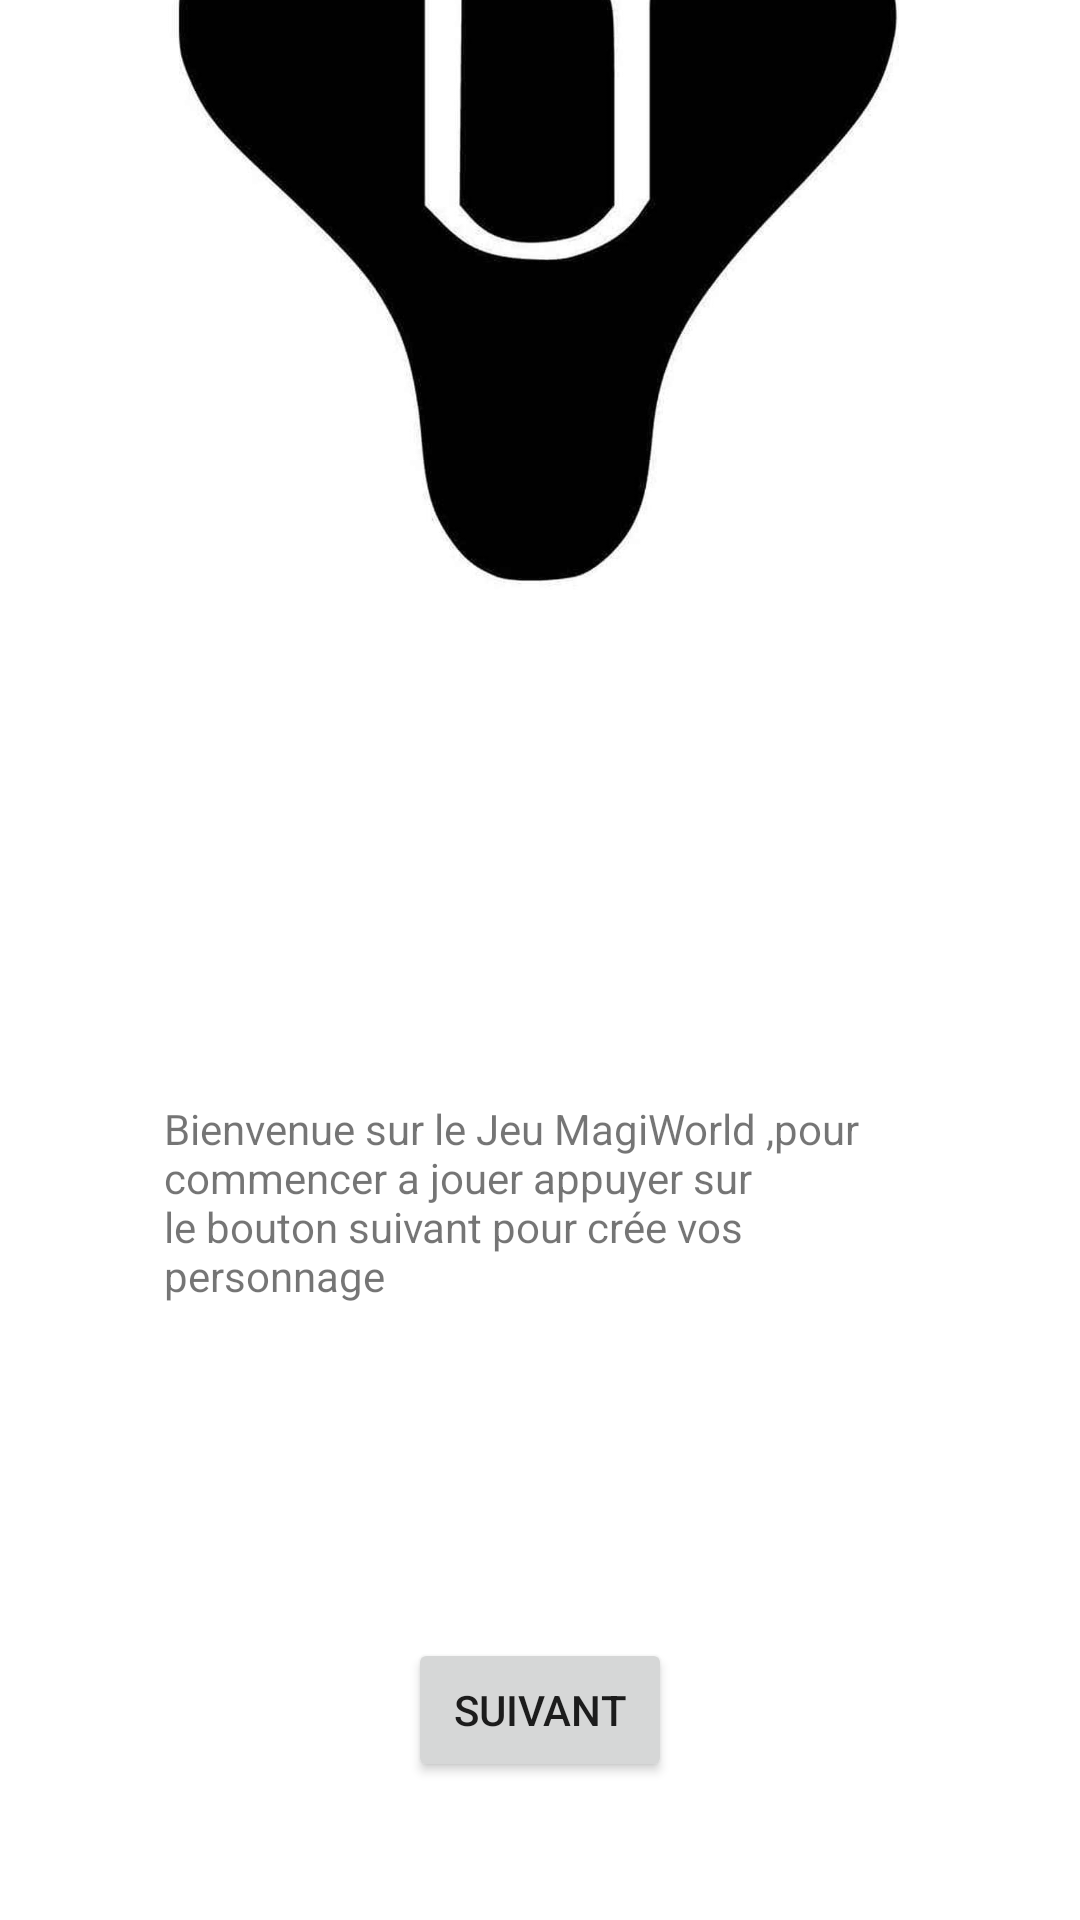

Produce the Android XML layout that renders to this screen, including the resource entries it uses.
<!-- AndroidManifest.xml: application theme Theme.AppMagiWorld -->
<!-- res/layout/activity_main.xml -->
<?xml version="1.0" encoding="utf-8"?>
<androidx.constraintlayout.widget.ConstraintLayout xmlns:android="http://schemas.android.com/apk/res/android"
    xmlns:app="http://schemas.android.com/apk/res-auto"
    xmlns:tools="http://schemas.android.com/tools"
    android:layout_width="match_parent"
    android:layout_height="match_parent"
    tools:context=".Controllers.Activities.MainActivity">

    <TextView
        android:layout_width="250dp"
        android:layout_height="wrap_content"
        android:text="@string/bienvenue_sur_le_jeu_magiworld_pour_commencer_a_jouer_appuyer_sur_le_bouton_suivant_pour_cr_e_vos_personnage"
        app:layout_constraintBottom_toBottomOf="parent"
        app:layout_constraintHorizontal_bias="0.496"
        app:layout_constraintLeft_toLeftOf="parent"
        app:layout_constraintRight_toRightOf="parent"
        app:layout_constraintTop_toTopOf="parent"
        app:layout_constraintVertical_bias="0.641" />

    <ImageView
        android:layout_width="300dp"
        android:layout_height="300dp"
        android:layout_marginBottom="412dp"
        android:src="@drawable/image_jeu"
        app:layout_constraintBottom_toBottomOf="parent"
        app:layout_constraintEnd_toEndOf="parent"
        app:layout_constraintHorizontal_bias="0.495"
        app:layout_constraintStart_toStartOf="parent" />

    <Button
        android:id="@+id/buttonStartSecondActivity"
        android:layout_marginTop="500dp"
        android:layout_width="wrap_content"
        android:layout_height="wrap_content"
        android:text="@string/suivant"
        app:layout_constraintBottom_toBottomOf="parent"
        app:layout_constraintLeft_toLeftOf="parent"
        app:layout_constraintRight_toRightOf="parent"
        app:layout_constraintTop_toTopOf="parent"
        />
</androidx.constraintlayout.widget.ConstraintLayout>
<!-- resources referenced by this layout -->
<resources>
  <!-- drawable image_jeu: jpg bitmap (drawable, 18653 bytes) -->
  <string name="bienvenue_sur_le_jeu_magiworld_pour_commencer_a_jouer_appuyer_sur_le_bouton_suivant_pour_cr_e_vos_personnage">Bienvenue sur le Jeu MagiWorld ,pour commencer a jouer appuyer sur le bouton suivant pour crée vos personnage</string>
  <string name="suivant">Suivant</string>
  <style name="Theme.AppMagiWorld" parent="Theme.MaterialComponents.DayNight.DarkActionBar">
          
          <item name="colorPrimary">@color/purple_500</item>
          <item name="colorPrimaryVariant">@color/purple_700</item>
          <item name="colorOnPrimary">@color/white</item>
          
          <item name="colorSecondary">@color/teal_200</item>
          <item name="colorSecondaryVariant">@color/teal_700</item>
          <item name="colorOnSecondary">@color/black</item>
          
          <item name="android:statusBarColor" tools:targetApi="l">?attr/colorPrimaryVariant</item>
          
      </style>
  <color name="purple_500">#03A9F4</color>
  <color name="purple_700">#81D4FA</color>
  <color name="white">#FFFFFFFF</color>
  <color name="teal_200">#FF03DAC5</color>
  <color name="teal_700">#FF018786</color>
  <color name="black">#FF000000</color>
</resources>
